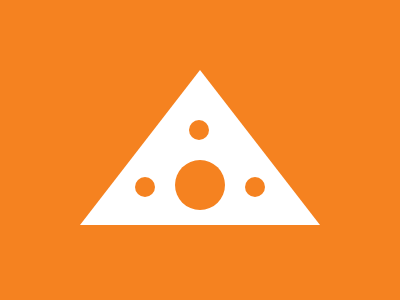

Write the HTML and CSS that draws this image.

<!DOCTYPE html>
<html lang="en">
<head>
    <meta charset="UTF-8">
    <meta name="viewport" content="width=device-width, initial-scale=1.0">
    <title>Document</title>
</head>
<body>
    <div ></div>
<div class="a"></div>
<div class="b"></div>
<div class="b c"></div>
<div class="b d"></div>
<div class="b e"></div>
<style>
  body{
    background: #F58220;
  }
  div{
    position: absolute;
    background: #FFFFFF;
  }
  .a {
    top: -50px;
    left: 80px;
    width: 0; 
    height: 0; 
    border-top: 120px solid transparent;
    border-right: 120px solid transparent;
    border-left:120px solid transparent;
    border-bottom:155px solid #FFFFFF;
    background: transparent;
  }
.b{
    border-radius: 100%;
    background: #F58220;
    width: 50px;
    height: 50px;
    top: 160px;
    left: 175px;
}
.c{
    width: 20px;
    height: 20px;
    top: 120px;
    left: 189px;
}
.d{
    width: 20px;
    height: 20px;
    top: 177px;
    left: 135px;
}
.e{
    width: 20px;
    height: 20px;
    top: 177px;
    left: 245px;
}
/* 
minified code body{background:#f58220}div{position:absolute;background:#fff}.a{top:-50px;left:80px;width:0;height:0;border-top:120px solid transparent;border-right:120px solid transparent;border-left:120px solid transparent;border-bottom:155px solid #fff;background:0 0}.b{border-radius:100%;background:#f58220;width:50px;height:50px;top:160px;left:175px}.c{width:20px;height:20px;top:120px;left:189px}.d,.e{width:20px;height:20px;top:177px}.d{left:135px}.e{left:245px} */
</style>

</body>
</html>